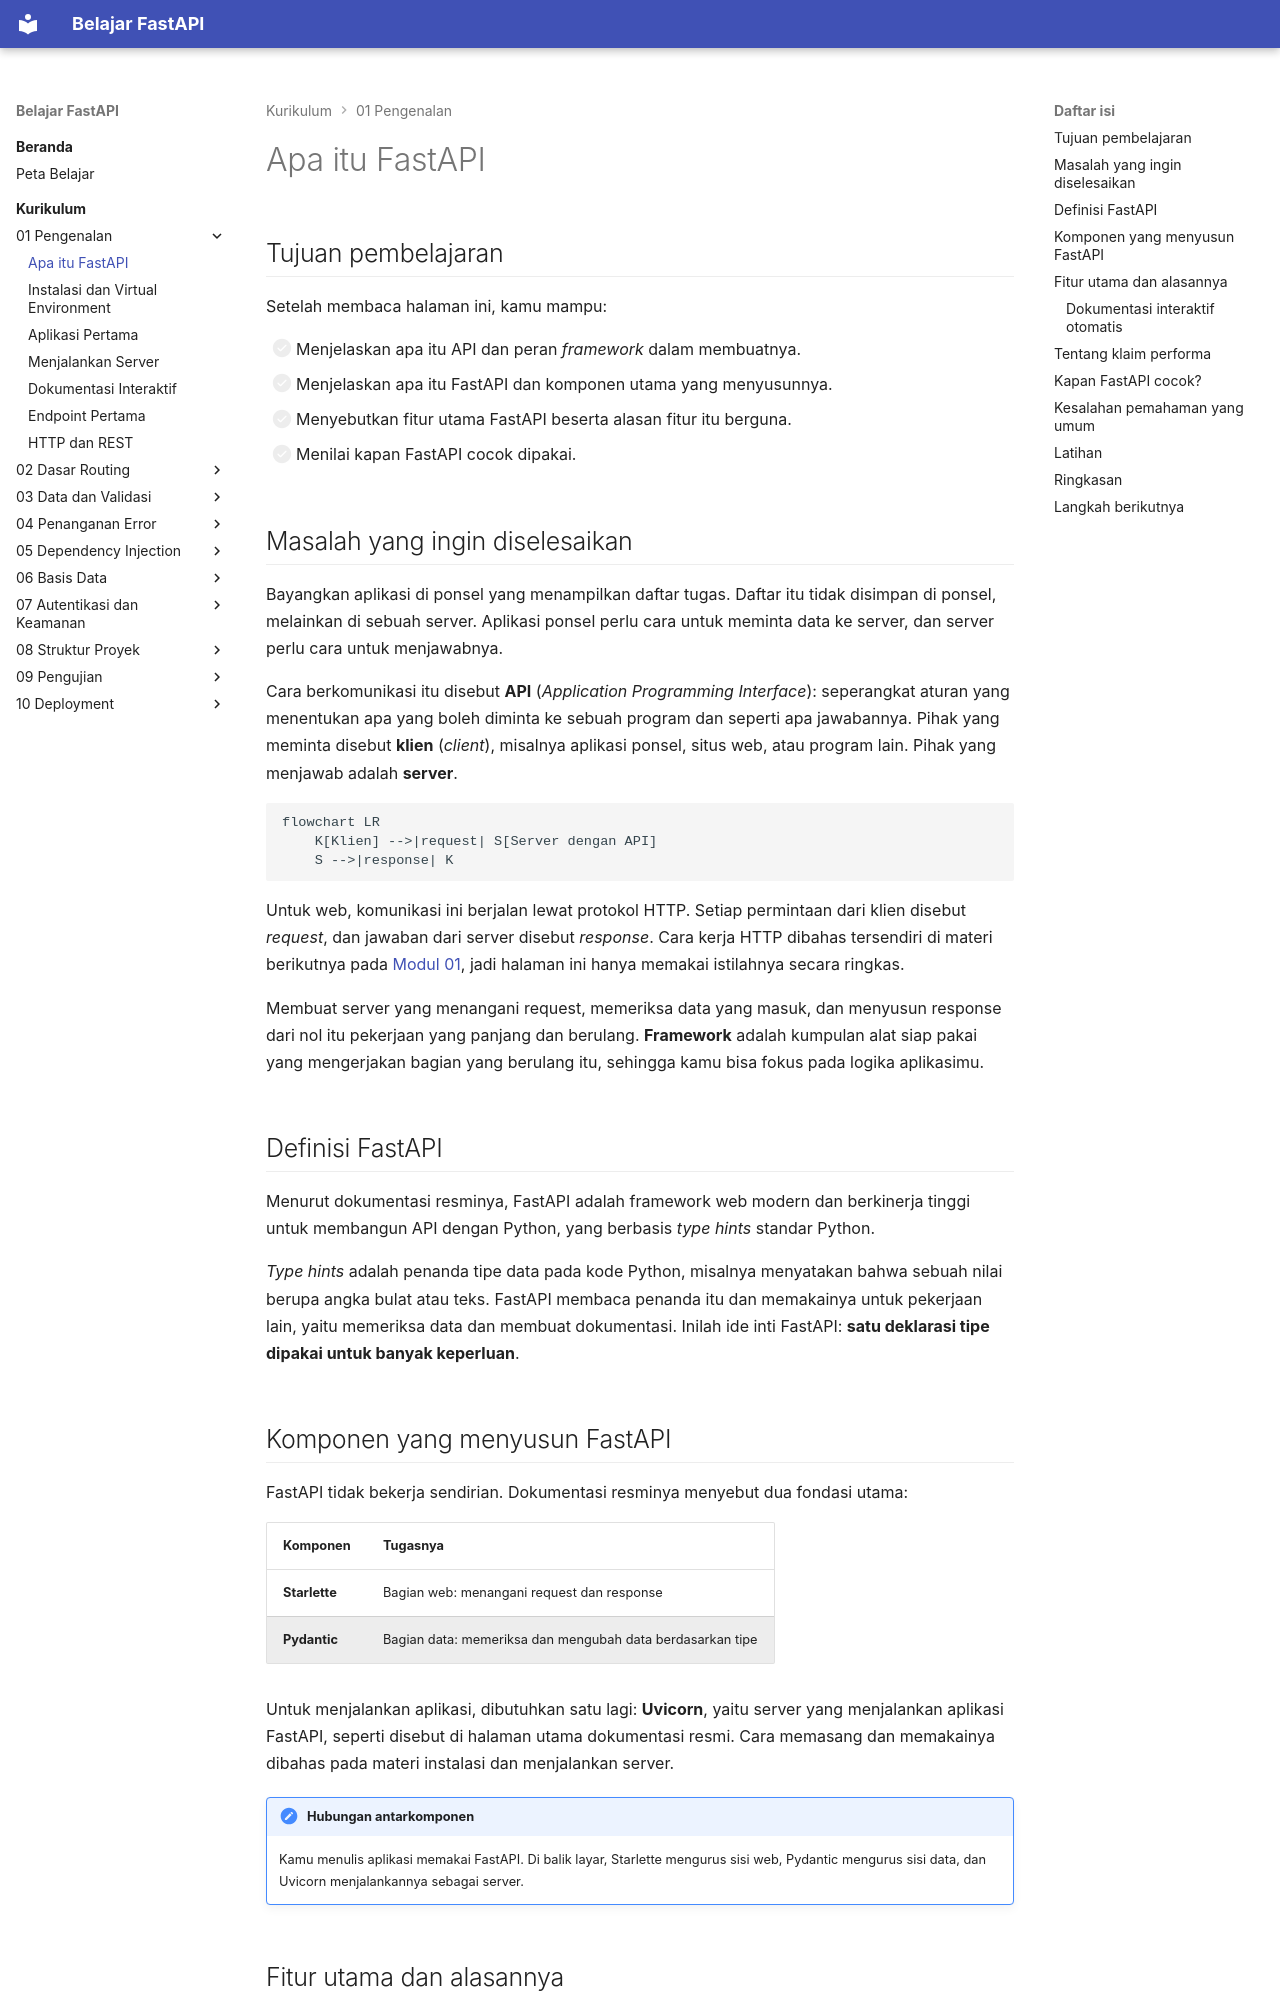

repository: TopekoX/materi-fastapi · page: curriculum/01-pengenalan/apa-itu-fastapi/index.html · generator: mkdocs

# Apa itu FastAPI

## Tujuan pembelajaran

Setelah membaca halaman ini, kamu mampu:

- [ ] Menjelaskan apa itu API dan peran *framework* dalam membuatnya.
- [ ] Menjelaskan apa itu FastAPI dan komponen utama yang menyusunnya.
- [ ] Menyebutkan fitur utama FastAPI beserta alasan fitur itu berguna.
- [ ] Menilai kapan FastAPI cocok dipakai.

## Masalah yang ingin diselesaikan

Bayangkan aplikasi di ponsel yang menampilkan daftar tugas. Daftar itu tidak disimpan di ponsel, melainkan di sebuah server. Aplikasi ponsel perlu cara untuk meminta data ke server, dan server perlu cara untuk menjawabnya.

Cara berkomunikasi itu disebut **API** (*Application Programming Interface*): seperangkat aturan yang menentukan apa yang boleh diminta ke sebuah program dan seperti apa jawabannya. Pihak yang meminta disebut **klien** (*client*), misalnya aplikasi ponsel, situs web, atau program lain. Pihak yang menjawab adalah **server**.

```mermaid
flowchart LR
    K[Klien] -->|request| S[Server dengan API]
    S -->|response| K
```

Untuk web, komunikasi ini berjalan lewat protokol HTTP. Setiap permintaan dari klien disebut *request*, dan jawaban dari server disebut *response*. Cara kerja HTTP dibahas tersendiri di materi berikutnya pada [Modul 01](index.md), jadi halaman ini hanya memakai istilahnya secara ringkas.

Membuat server yang menangani request, memeriksa data yang masuk, dan menyusun response dari nol itu pekerjaan yang panjang dan berulang. **Framework** adalah kumpulan alat siap pakai yang mengerjakan bagian yang berulang itu, sehingga kamu bisa fokus pada logika aplikasimu.

## Definisi FastAPI

Menurut dokumentasi resminya, FastAPI adalah framework web modern dan berkinerja tinggi untuk membangun API dengan Python, yang berbasis *type hints* standar Python.

*Type hints* adalah penanda tipe data pada kode Python, misalnya menyatakan bahwa sebuah nilai berupa angka bulat atau teks. FastAPI membaca penanda itu dan memakainya untuk pekerjaan lain, yaitu memeriksa data dan membuat dokumentasi. Inilah ide inti FastAPI: **satu deklarasi tipe dipakai untuk banyak keperluan**.

## Komponen yang menyusun FastAPI

FastAPI tidak bekerja sendirian. Dokumentasi resminya menyebut dua fondasi utama:

| Komponen | Tugasnya |
|---|---|
| **Starlette** | Bagian web: menangani request dan response |
| **Pydantic** | Bagian data: memeriksa dan mengubah data berdasarkan tipe |

Untuk menjalankan aplikasi, dibutuhkan satu lagi: **Uvicorn**, yaitu server yang menjalankan aplikasi FastAPI, seperti disebut di halaman utama dokumentasi resmi. Cara memasang dan memakainya dibahas pada materi instalasi dan menjalankan server.

!!! note "Hubungan antarkomponen"
    Kamu menulis aplikasi memakai FastAPI. Di balik layar, Starlette mengurus sisi web, Pydantic mengurus sisi data, dan Uvicorn menjalankannya sebagai server.
